Dataset: roboflowIsoObj_Clip (GitHub, jadetangyy0820/CLIP). Classes: 11111-Egg, 22222-Banana, 33333-Butter, 4157005670-almondmilk, 44444-DietCoke, 55555-Coke, 7874222803-sugar, almond, banana, butter, coke, dietcoke, egg, sugar.

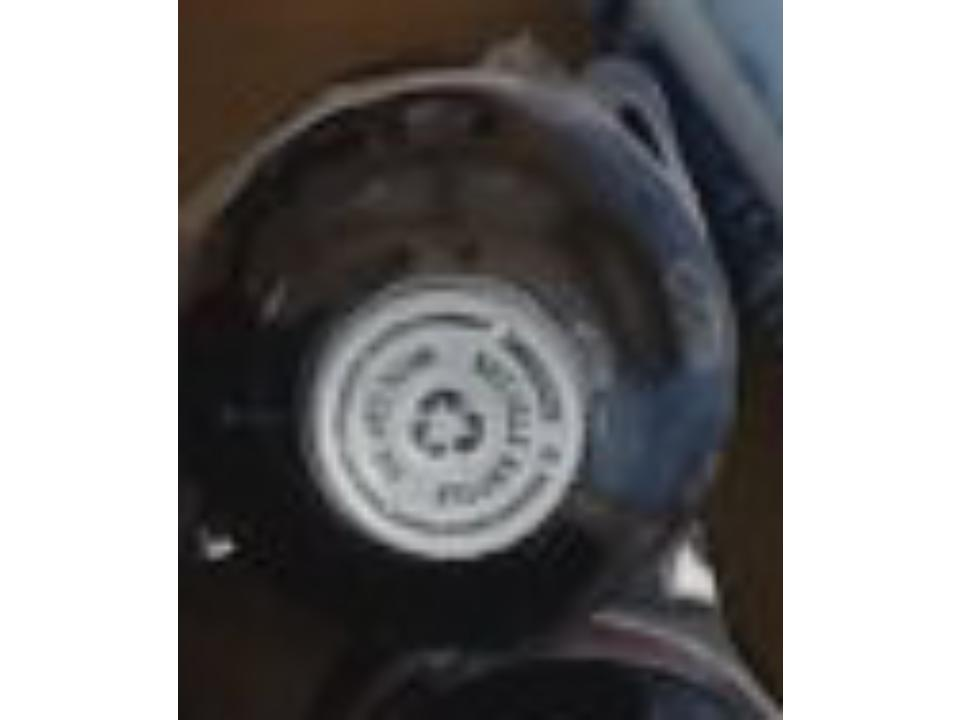
Label: dietcoke

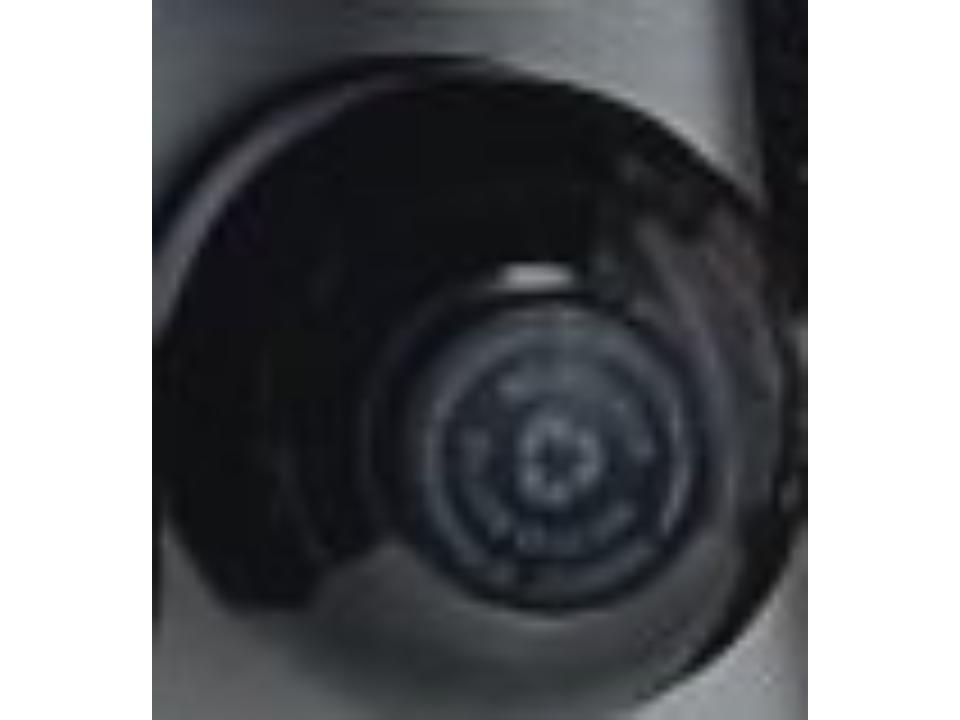
Label: coke

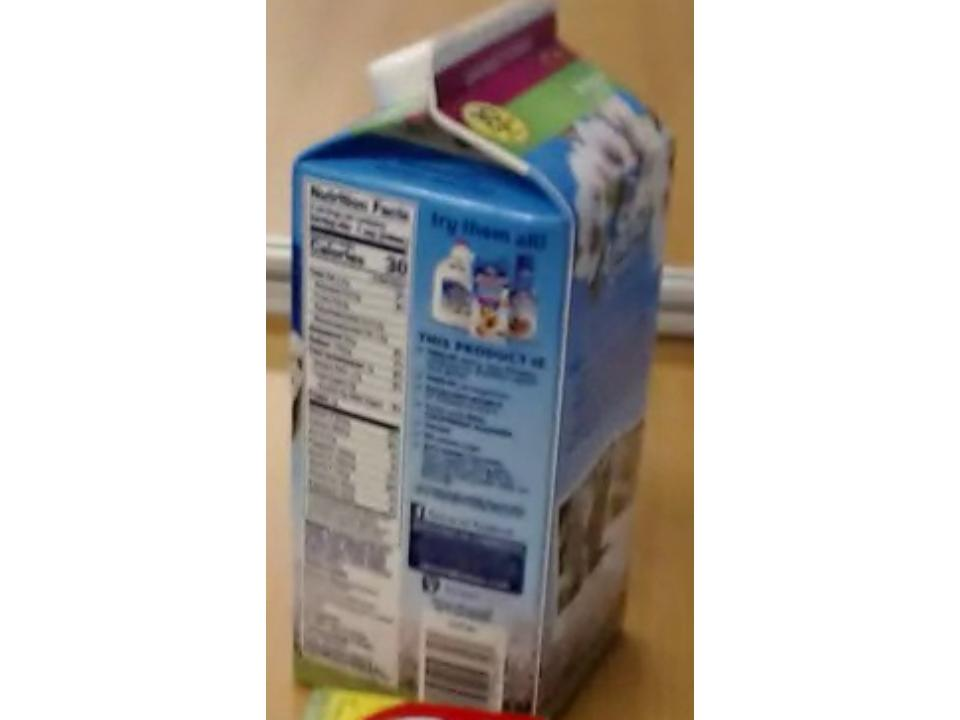
Label: 4157005670-almondmilk

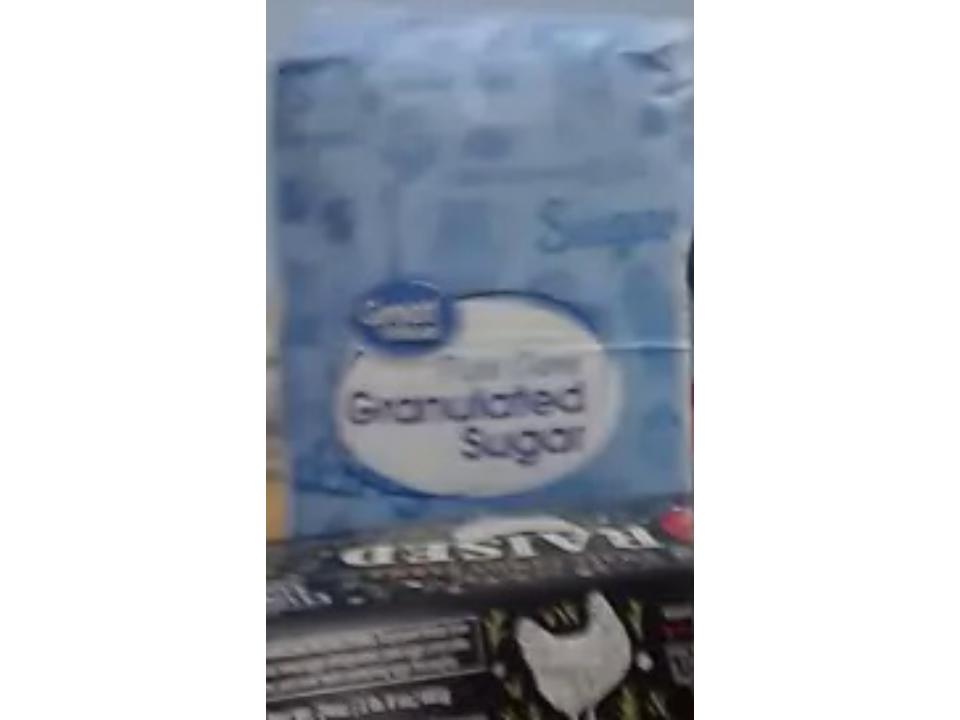
Label: sugar

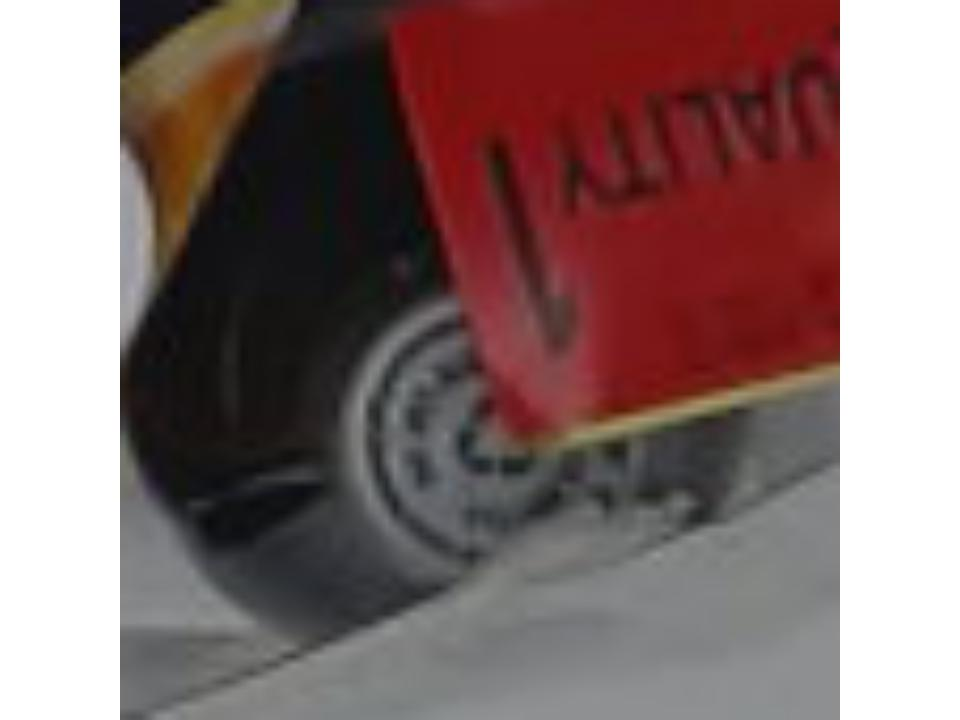
Label: 44444-DietCoke

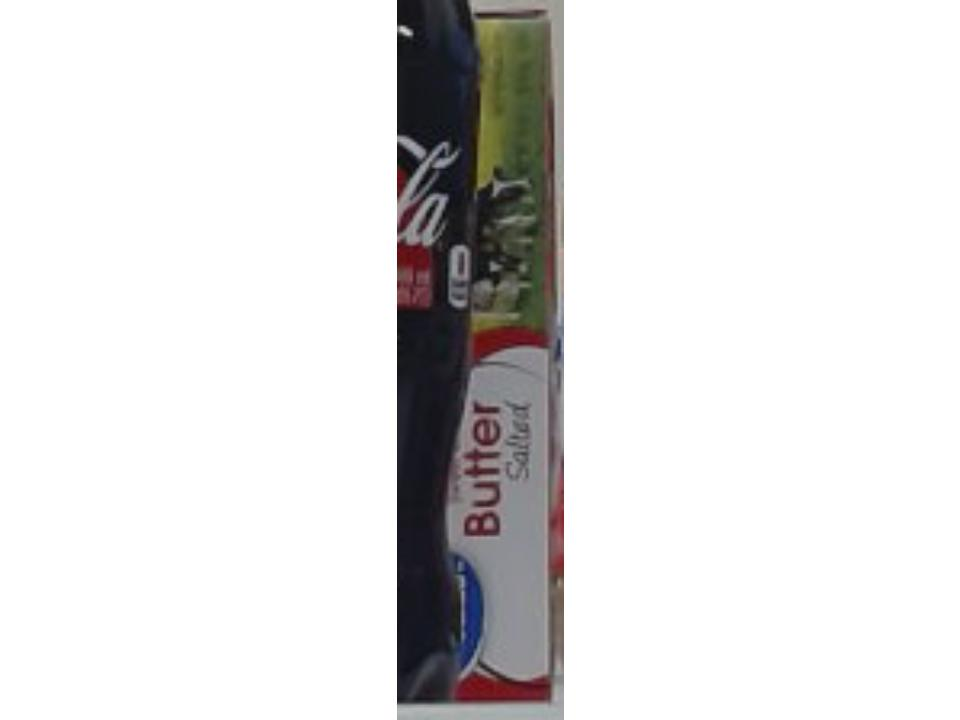
Label: butter
